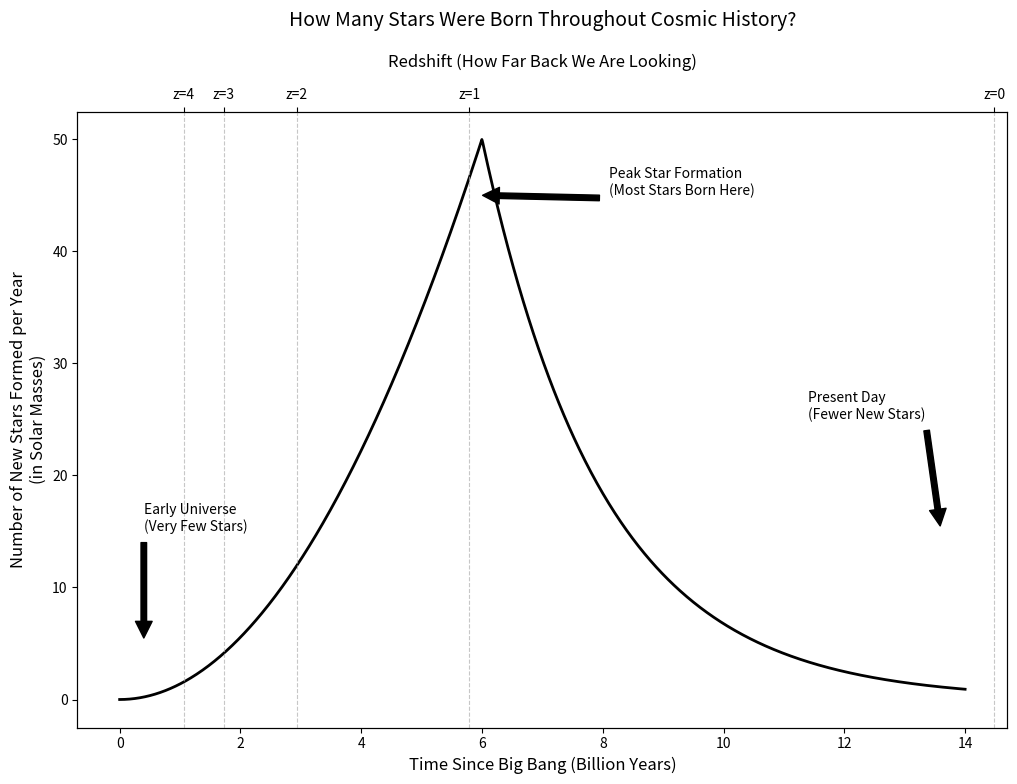

Reproduce this figure in Python.
import numpy as np
import matplotlib.pyplot as plt


def star_formation_rate(t):
    """
    Calculate star formation rate at time t (in Gyr)
    Based on observational data showing peak at ~6 Gyr and current decline
    Returns rate in solar masses per year
    """
    # Parameters fitted to match observational data
    peak_time = 6.0  # Peak at 6 Gyr
    peak_rate = 50.0  # Peak rate of 50 M⊙/yr

    # Different slopes for rise and fall
    rise_rate = 2.0
    fall_rate = 0.5

    # Piecewise function for before and after peak
    rate = np.where(
        t < peak_time,
        peak_rate * (t / peak_time) ** rise_rate,  # Sharp rise
        peak_rate * np.exp(-fall_rate * (t - peak_time)),  # Gradual decline
    )

    return rate


# Create time axis from 0 to 14 Gyr
time = np.linspace(0, 14, 1000)

# Calculate SFR
sfr = star_formation_rate(time)

# Create the plot
plt.figure(figsize=(12, 8))

# Plot SFR
plt.plot(time, sfr, "k-", linewidth=2)

# Set up the main axis
plt.xlabel("Time Since Big Bang (Billion Years)", fontsize=12)
plt.ylabel("Number of New Stars Formed per Year\n(in Solar Masses)", fontsize=12)
plt.title("How Many Stars Were Born Throughout Cosmic History?", fontsize=14, pad=20)

# Add redshift axis on top
ax2 = plt.twiny()
redshift = np.array([4, 3, 2, 1, 0])
# Corrected mapping: redshift z=0 should correspond to 13.8 Gyr
time_redshift = np.array(
    [1.6, 2.2, 3.3, 5.9, 13.8]
)  # Fixed time values corresponding to redshifts
ax2.set_xlim(0, 14)
ax2.set_xticks(time_redshift)
ax2.set_xticklabels([f"z={z}" for z in redshift])
ax2.set_xlabel("Redshift (How Far Back We Are Looking)", fontsize=12, labelpad=15)

# Add annotations
plt.annotate(
    "Early Universe\n(Very Few Stars)",
    xy=(1, 5),
    xytext=(1, 15),
    arrowprops=dict(facecolor="black", shrink=0.05),
)

plt.annotate(
    "Peak Star Formation\n(Most Stars Born Here)",
    xy=(6, 45),
    xytext=(8, 45),
    arrowprops=dict(facecolor="black", shrink=0.05),
)

plt.annotate(
    "Present Day\n(Fewer New Stars)",
    xy=(13, 15),
    xytext=(11, 25),
    arrowprops=dict(facecolor="black", shrink=0.05),
)

# Add grid
plt.grid(True, linestyle="--", alpha=0.7)

# Save the plot
plt.savefig("historical_sfr.png", dpi=300, bbox_inches="tight")
plt.close()

print("I've created an easier-to-understand version of the star formation plot!")
